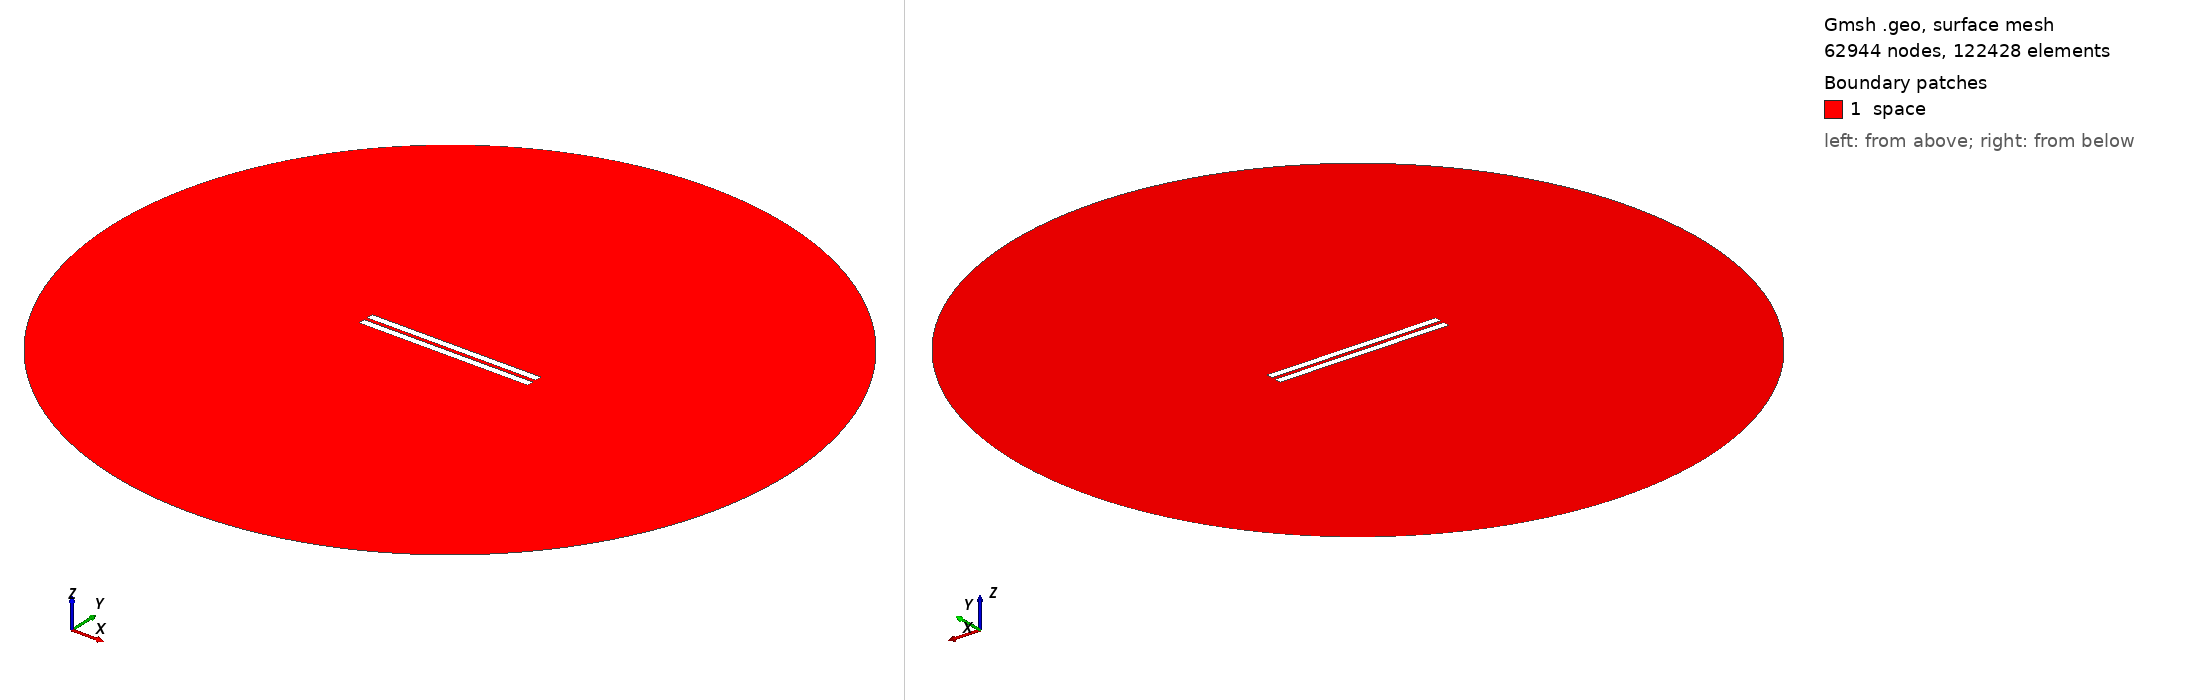

Gmsh geometry script, surface-meshed: 62944 nodes, 122428 surface elements. Boundary patches (legend numbers): 1 space. Left view from above one corner, right view from below the opposite corner. Legend entries are the model's physical surfaces. The drawing asked Gmsh for element sizes between 1% and 20% of the model's largest extent; the script's own settings can give other sizes.

=== geometry_distance_2.1666666666666665.geo (drawn) ===
// Set the geometry kernel
SetFactory("OpenCASCADE");

//---------------------------------------
// Rectangles
//---------------------------------------

// Rectangle 1 (top)
Point(1) = {-50,1.0833333333333333, 0, 1.0};
Point(2) = { 50,1.0833333333333333, 0, 1.0};
Point(3) = { 50,5.083333333333333, 0, 1.0};
Point(4) = {-50,5.083333333333333, 0, 1.0};

Line(1) = {1, 2};
Line(2) = {2, 3};
Line(3) = {3, 4};
Line(4) = {4, 1};

Line Loop(1) = {1, 2, 3, 4};
Plane Surface(1) = {1};

Rotate { {0, 0, 1}, {-50, 1.0833333333333333, 0}, 0 } {
  Surface{1};
}

// Rectangle 2 (bottom)
Point(5) = {-50,-1.0833333333333333, 0, 1.0};
Point(6) = { 50,-1.0833333333333333, 0, 1.0};
Point(7) = { 50,-5.083333333333333, 0, 1.0};
Point(8) = {-50,-5.083333333333333, 0, 1.0};

Line(5) = {5, 6};
Line(6) = {6, 7};
Line(7) = {7, 8};
Line(8) = {8, 5};

Line Loop(2) = {5, 6, 7, 8};
Plane Surface(2) = {2}; 


//---------------------------------------
// Circle
//---------------------------------------

// Define points
Point(9) = {0, 0, 0};        // Center
Point(10) = {200, 0, 0};     // Start point
Point(11) = {0, 200, 0};     // 90 degrees
Point(12) = {-200, 0, 0};    // 180 degrees
Point(13) = {0, -200, 0};    // 270 degrees

// Define circle arcs (each needs start, center, end)
Circle(9) = {10, 9, 11};
Circle(10) = {11, 9, 12};
Circle(11) = {12, 9, 13};
Circle(12) = {13, 9, 10};

// Define curve loop and surface if needed
Curve Loop(3) = {9, 10, 11, 12};
Surface(3) = {3};

//---------------------------------------
// Define Physical Groups
//---------------------------------------                

//--- Physical Curves
// Physical groups for boundaries
Physical Line("force_segment", 10) = {1};
Physical Line("upper_plate", 11) = {2, 3, 4};
Physical Line("lower_plate", 12) = {5, 6, 7, 8};
Physical Line("boundary", 20) = {9, 10, 11, 12};

// Subtract Rectangles from Circle
BooleanDifference{ Surface{3}; Delete; }{ Surface{1}; Surface{2}; Delete; }
//--- Physical Surfaces
Physical Surface("space", 30) = {3};


//---------------------------------------
// Fine mesh near the plates
//--------------------------------------- 

// Define a distance field for mesh refinement
Field[1] = Distance;
Field[1].CurvesList = {1, 2, 3, 4, 5, 6, 7, 8};  // Rectangle curves
Field[1].NumPointsPerCurve = 200;

// Define threshold field to control mesh size based on distance to attractor
Field[2] = Threshold;
Field[2].IField = 1;
Field[2].LcMin = 0.1; // Minimum element size near the attractor
Field[2].LcMax = 10;  // Maximum element size away from the attractor
Field[2].DistMin = 0.01;
Field[2].DistMax = 40;

Background Field = 2;

//---------------------------------------
// 6. Generate the Mesh
//---------------------------------------
Mesh 2;  // 2D mesh generation
